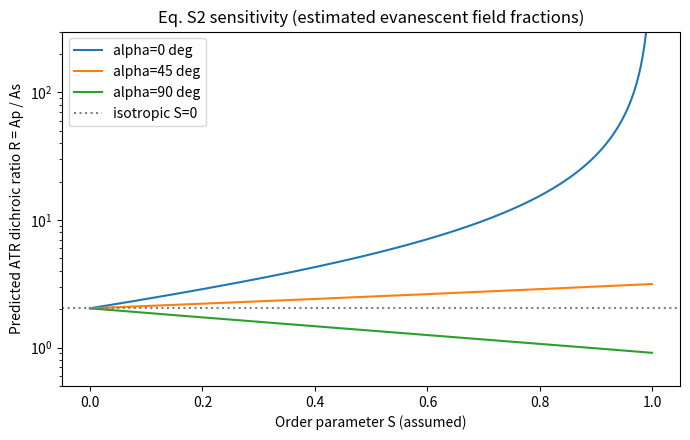
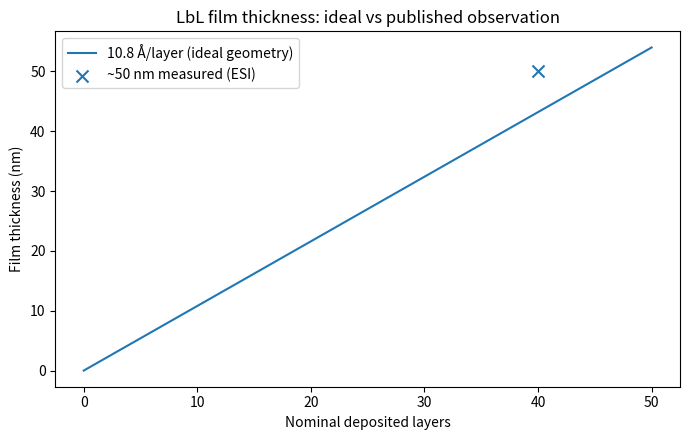

These charts were generated, in order, by the following Python code:
"""Reproduce limiting-case dichroic ratios from Baumgartner et al. (2021) ESI Eq S2.

Not a fitted or calibrated orientation measurement. Electric-field intensities
are assumed, not experimentally determined for a particular sample.
"""
from __future__ import annotations
import argparse
import json
from pathlib import Path
import numpy as np


def dichroic_ratio(S: float, alpha_deg: float, ex2: float = 1/3,
                   ey2: float = 1/3, ez2: float = 1/3) -> float:
    """Return p/s ATR dichroic ratio from published Eq S2.

    R = Ex²/Ey² + Ez²/Ey²*(1+S*(3cos²α-1))/(1-(S/2)*(3cos²α-1)).
    The equal-field default reproduces paper's ideal R=2 and R=1 limits;
    use (0.30,0.33,0.37) for the reported estimated MOF-field fractions.
    """
    if not 0 <= S <= 1 or not 0 <= alpha_deg <= 180:
        raise ValueError('S in [0,1] and alpha in [0,180] required')
    if min(ex2, ey2, ez2) <= 0 or not np.isfinite([S, alpha_deg, ex2, ey2, ez2]).all():
        raise ValueError('finite positive field intensities required')
    c = 3*np.cos(np.deg2rad(alpha_deg))**2 - 1
    den = 1-0.5*S*c
    if abs(den) < 1e-12:
        return float('inf')
    return float(ex2/ey2 + (ez2/ey2)*(1+S*c)/den)


def predicted_layer_thickness_nm(n_layers: int, layer_angstrom: float = 10.8) -> float:
    if n_layers < 0 or int(n_layers) != n_layers or layer_angstrom <= 0:
        raise ValueError('nonnegative integer layers and positive layer spacing required')
    return n_layers*layer_angstrom*0.1


def generate(out: Path) -> None:
    import matplotlib
    matplotlib.use('Agg')
    import matplotlib.pyplot as plt
    out.mkdir(parents=True, exist_ok=True)
    ss = np.linspace(0, 0.999, 300)
    fig, ax = plt.subplots(figsize=(7, 4.5))
    for angle in [0, 45, 90]:
        ax.plot(ss, [dichroic_ratio(float(s), angle, .30,.33,.37) for s in ss], label=f'alpha={angle} deg')
    ax.axhline(dichroic_ratio(0,90,.30,.33,.37), color='grey', linestyle=':',label='isotropic S=0')
    ax.set_xlabel('Order parameter S (assumed)')
    ax.set_ylabel('Predicted ATR dichroic ratio R = Ap / As')
    ax.set_yscale('log')
    ax.set_ylim(0.5, 300)
    ax.legend()
    ax.set_title('Eq. S2 sensitivity (estimated evanescent field fractions)')
    fig.tight_layout()
    fig.savefig(out/'orientation_eq_s2.png', dpi=180)
    plt.close(fig)
    layers = np.arange(0,51)
    fig, ax = plt.subplots(figsize=(7,4.5))
    ax.plot(layers, layers*1.08, label='10.8 Å/layer (ideal geometry)')
    ax.scatter([40],[50], marker='x',s=75,label='~50 nm measured (ESI)')
    ax.set_xlabel('Nominal deposited layers')
    ax.set_ylabel('Film thickness (nm)')
    ax.set_title('LbL film thickness: ideal vs published observation')
    ax.legend()
    fig.tight_layout()
    fig.savefig(out/'layer_growth.png',dpi=180)
    plt.close(fig)
    report = {
      'source': 'Baumgartner et al., Chemical Science (2021), DOI 10.1039/D1SC02370E, Supplementary Information pp. 6,8,13',
      'nature': 'analytical reproduction of published equation and reported layer thickness; no digitized or raw MOF spectral data',
      'field_intensities_paper_estimate': {'Ex2':0.30,'Ey2':0.33,'Ez2':0.37},
      'ratios_with_equal_fields': {'S0_alpha90':dichroic_ratio(0,90), 'S1_alpha90':dichroic_ratio(1,90),'S1_alpha0':'infinite'},
      'ratios_with_reported_fields': {'S0_alpha90':dichroic_ratio(0,90,.30,.33,.37),'S1_alpha90':dichroic_ratio(1,90,.30,.33,.37),'S1_alpha0':'infinite'},
      'layer_by_layer': {'monolayer_spacing_angstrom':10.8,'layers':40,'predicted_nm':predicted_layer_thickness_nm(40),'measured_approx_nm':50,'difference_nm':50-predicted_layer_thickness_nm(40),'observation_note':'Authors report approximately 50 nm for 3D SURMOFs; not a sample-wise calibration.'},
      'reported_porosity_estimates': {'CuBDC':0.81,'Cu2_NDC2_DABCO':0.91},
      'limitations':['Field fractions approximated from refractive-index and porosity assumptions', 'Dichroic ratio alone cannot uniquely infer S and alpha', 'No quantitative polarized FTIR data provided in this input PDF', 'Linear nominal layer thickness is a geometrical reference not a kinetic law']
    }
    (out/'mof_orientation_report.json').write_text(json.dumps(report,indent=2),encoding='utf-8')
    print(json.dumps(report,indent=2))


if __name__ == '__main__':
    p = argparse.ArgumentParser()
    p.add_argument('--output', type=Path, default=Path('results/mof_orientation'))
    generate(p.parse_args().output)
